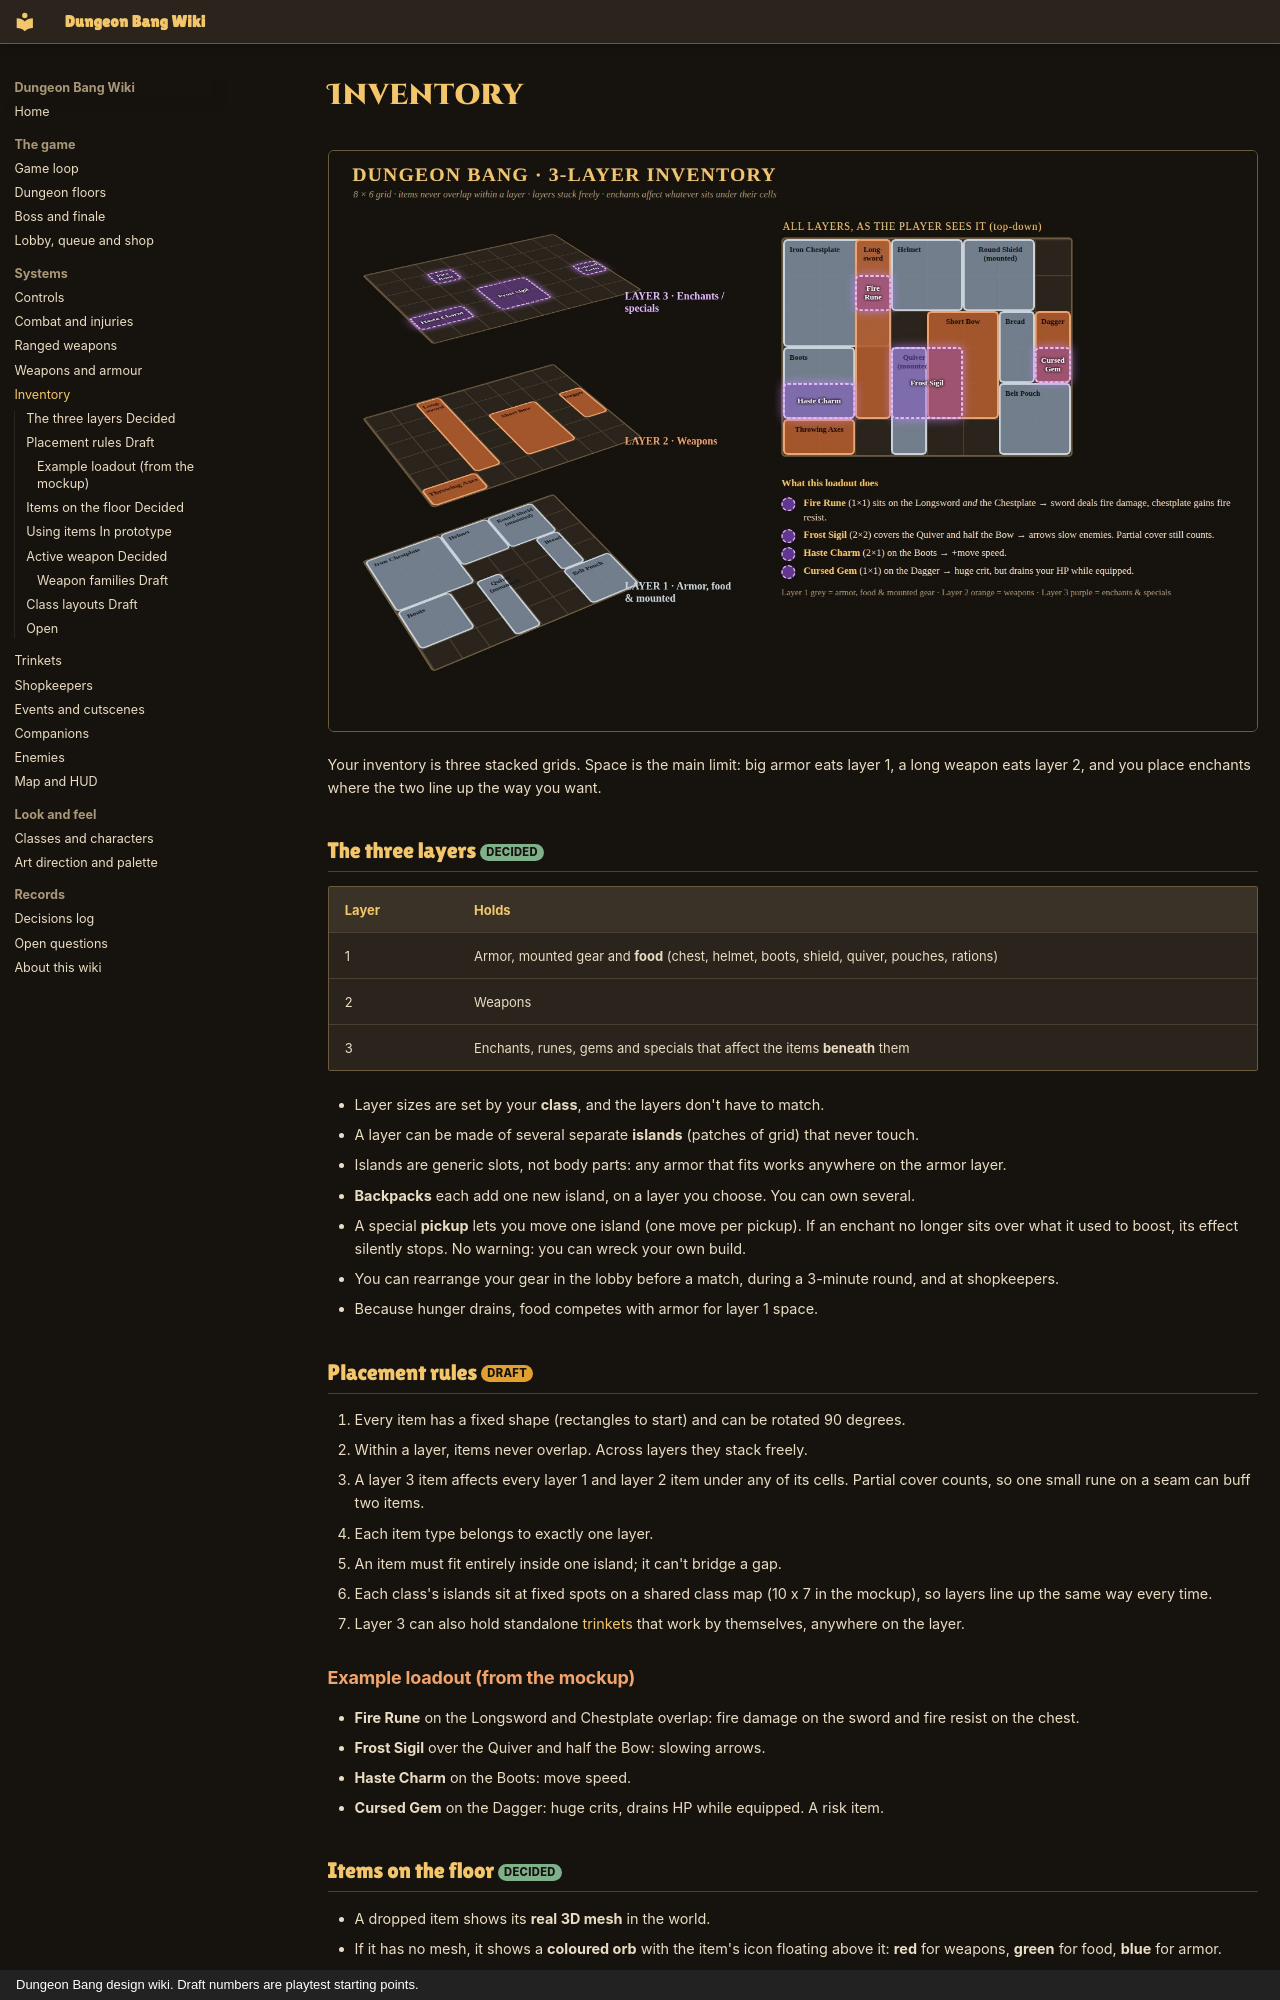

repository: iamlegendok/Dungeon-Bang-Wiki · page: inventory/index.html · generator: mkdocs · copyright: Dungeon Bang design wiki. Draft numbers are playtest starting points.

# Inventory

![Inventory mockup](assets/img/inventory/mockup.jpg)

Your inventory is three stacked grids. Space is the main limit: big armor eats layer 1, a long weapon eats layer 2, and you place enchants where the two line up the way you want.

## The three layers <span class="tag decided">Decided</span>

| Layer | Holds |
|-|-|
| 1 | Armor, mounted gear and **food** (chest, helmet, boots, shield, quiver, pouches, rations) |
| 2 | Weapons |
| 3 | Enchants, runes, gems and specials that affect the items **beneath** them |

- Layer sizes are set by your **class**, and the layers don't have to match.
- A layer can be made of several separate **islands** (patches of grid) that never touch.
- Islands are generic slots, not body parts: any armor that fits works anywhere on the armor layer.
- **Backpacks** each add one new island, on a layer you choose. You can own several.
- A special **pickup** lets you move one island (one move per pickup). If an enchant no longer sits over what it used to boost, its effect silently stops. No warning: you can wreck your own build.
- You can rearrange your gear in the lobby before a match, during a 3-minute round, and at shopkeepers.
- Because hunger drains, food competes with armor for layer 1 space.

## Placement rules <span class="tag draft">Draft</span>

1. Every item has a fixed shape (rectangles to start) and can be rotated 90 degrees.
2. Within a layer, items never overlap. Across layers they stack freely.
3. A layer 3 item affects every layer 1 and layer 2 item under any of its cells. Partial cover counts, so one small rune on a seam can buff two items.
4. Each item type belongs to exactly one layer.
5. An item must fit entirely inside one island; it can't bridge a gap.
6. Each class's islands sit at fixed spots on a shared class map (10 x 7 in the mockup), so layers line up the same way every time.
7. Layer 3 can also hold standalone [trinkets](trinkets.md) that work by themselves, anywhere on the layer.
